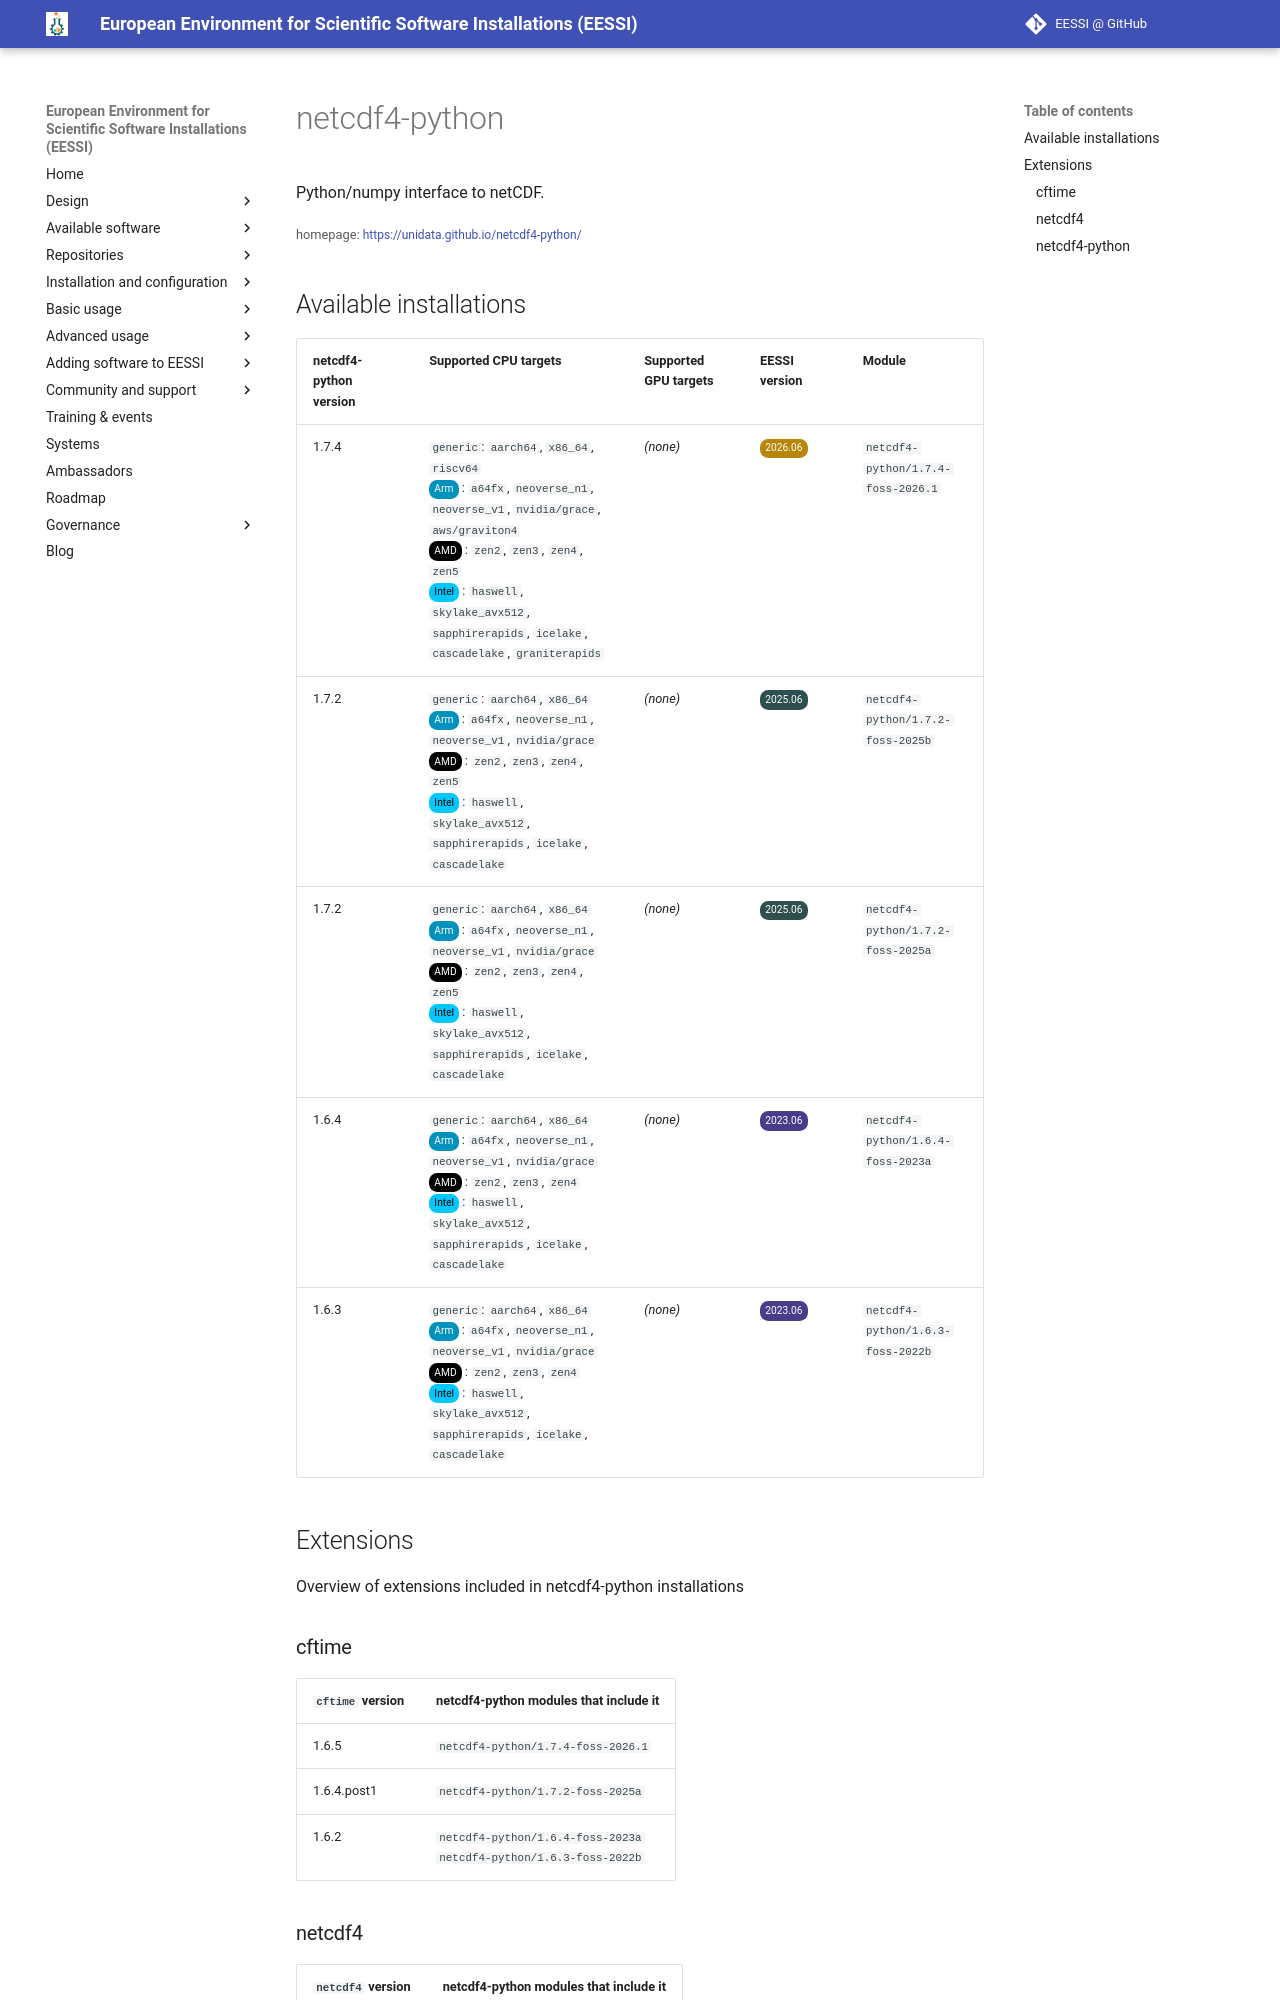

repository: EESSI/docs · page: available_software/detail/netcdf4-python/index.html · generator: mkdocs

---
json_ld:
  '@context': https://schema.org
  '@type': SoftwareApplication
  applicationCategory: DeveloperApplication
  description: Python/numpy interface to netCDF.
  license: Not confirmed
  name: netcdf4-python
  offers:
    '@type': Offer
    price: 0
  operatingSystem: LINUX
  review:
    '@type': Review
    author:
      '@type': Organization
      name: EESSI
    reviewBody: Application has been successfully made available on all architectures
      supported by EESSI
    reviewRating:
      '@type': Rating
      ratingValue: 5
  softwareRequirements: See https://www.eessi.io/docs/ for how to make EESSI available
    on your system
  softwareVersion: '[''1.7.4'', ''1.7.2'', ''1.6.4'', ''1.6.3'']'
  url: https://unidata.github.io/netcdf4-python/
---
# netcdf4-python


Python/numpy interface to netCDF.

<small>homepage: </small><span class="software-link">[https://unidata.github.io/netcdf4-python/](https://unidata.github.io/netcdf4-python/)</span>
